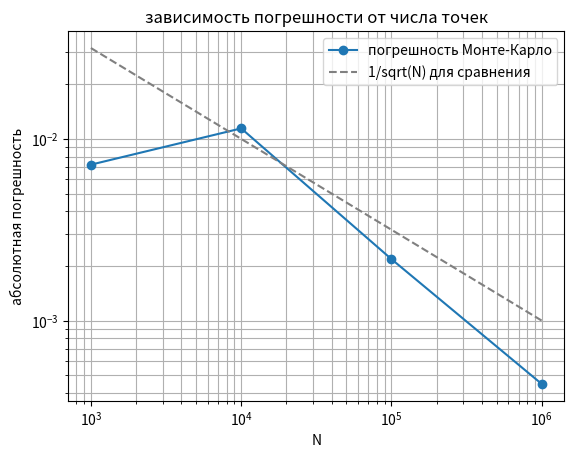

Recreate this plot in Python.
import numpy as np
import matplotlib.pyplot as plt
from scipy.integrate import quad, dblquad

I1, err1 = quad(lambda x: x * np.sin(x), 0, np.pi)
print(f"интеграл 1: {I1:.10f}, точное значение {np.pi:.10f}, погрешность {abs(I1 - np.pi):.2e}")

I2, err2 = dblquad(lambda y, x: x + y, 0, 1, lambda x: 0, lambda x: x)
print(f"интеграл 2: {I2:.10f}, точное значение 0.5, погрешность {abs(I2 - 0.5):.2e}")

rng = np.random.default_rng(42)
N_list = [10**3, 10**4, 10**5, 10**6]
errors = []

for N in N_list:
    x = rng.random(N)
    y = rng.random(N)
    estimate = np.mean((x + y) * (y <= x))
    errors.append(abs(estimate - 0.5))
    print(f"N = {N:>7}: оценка {estimate:.5f}, погрешность {errors[-1]:.2e}")

plt.loglog(N_list, errors, "o-", label="погрешность Монте-Карло")
plt.loglog(N_list, 1 / np.sqrt(N_list), "--", color="gray", label="1/sqrt(N) для сравнения")
plt.xlabel("N")
plt.ylabel("абсолютная погрешность")
plt.title("зависимость погрешности от числа точек")
plt.grid(True, which="both")
plt.legend()
plt.show()
